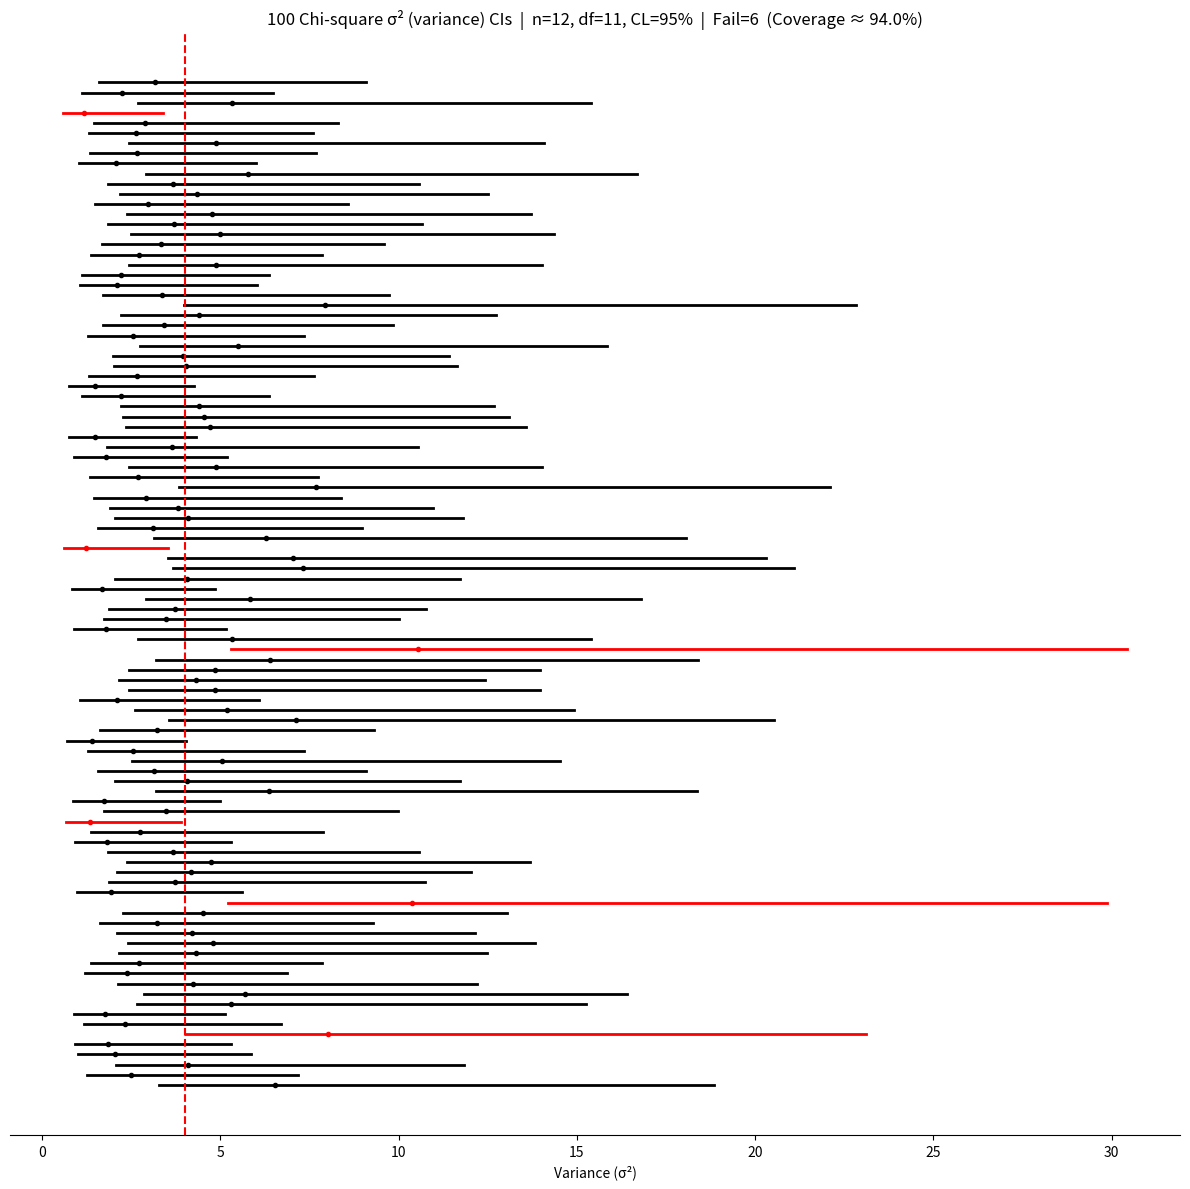

Source code (Python):
#!/usr/bin/env python3
# ====================================================================
# 11_confidence_interval_03_variance_confidence_interval_simulation.py
# ====================================================================
"""
Variance CI via Chi-square. Inline computation only.

Critical Normality assumption
-----------------------------
• This CI is **exact only for Normal data**. The pivotal result
      (n−1)·S² / σ²  ~  χ²_{n−1}
  holds **iff** the population is Normal. If the population is skewed or heavy‑tailed,
  this relationship breaks and the chi‑square CI can **under‑ or over‑cover**, even for
  large n. (The CLT that helps means does **not** rescue this variance CI.)

When to use
-----------
• Data plausibly come from a **Normal population** (check a histogram/QQ plot; look for
  symmetry and light tails).
• Measurement‑error or process data that are well‑modeled by Normal noise.
• Teaching/demo of exact small‑sample inference under Normality.

When to be cautious / alternatives
----------------------------------
• **Skewed/heavy‑tailed** data or notable **outliers** → chi‑square CI can miscover.
  Consider a **bootstrap CI** for σ or σ² (percentile or BCa), or use a **robust scale**
  estimator (e.g., MAD) with bootstrap for a CI on spread.
• **Transformations** (e.g., log) may Normalize, but then the CI is for the variance
  on the transformed scale (not σ² of the original units).
• For comparing two variances, the F‑interval has the **same Normality requirement**.

Sampling design note (10% condition)
------------------------------------
• The chi-square variance CI assumes **i.i.d. Normal** data. If sampling **without replacement**
  from a finite population of size **N**, the 10% condition (**n ≤ 0.10·N**) justifies treating
  observations as approximately independent. For larger sampling fractions or complex designs,
  model-based or design-based methods are more appropriate (advanced topic).
"""

import numpy as np
import matplotlib.pyplot as plt
from scipy.stats import chi2

# -----------------------------
# Configuration
# -----------------------------
rng_seed = None
n_simulations = 100
n_samples = 12
mu = 0.0
sigma = 2.0
alpha = 0.05
report_sigma_not_sigma2 = False  # if True, show CI for σ instead of σ²

def main():
    if rng_seed is not None:
        np.random.seed(rng_seed)

    true_var = sigma**2
    lowers = np.empty(n_simulations, dtype=float)
    uppers = np.empty(n_simulations, dtype=float)
    centers = np.empty(n_simulations, dtype=float)

    df = n_samples - 1
    # Precompute chi-square quantiles (exact under Normality)
    chi2_lo = chi2(df=df).ppf(alpha/2.0)          # lower-tail quantile
    chi2_hi = chi2(df=df).ppf(1 - alpha/2.0)      # upper-tail quantile

    for i in range(n_simulations):
        # Simulate one Normal sample of size n_samples
        x = np.random.normal(loc=mu, scale=sigma, size=n_samples)

        # Unbiased sample variance
        s2 = x.var(ddof=1)

        # Chi-square CI for σ² (exact only if data are Normal)
        lo = df * s2 / chi2_hi
        hi = df * s2 / chi2_lo
        lowers[i] = lo
        uppers[i] = hi
        centers[i] = s2

    # Coverage against the true variance used in simulation
    covered = (lowers <= true_var) & (true_var <= uppers)
    n_fail = int((~covered).sum())
    coverage_pct = 100.0 * covered.mean()

    # Optional: report on the σ (std dev) scale instead of σ²
    if report_sigma_not_sigma2:
        lowers_plot = np.sqrt(lowers)
        uppers_plot = np.sqrt(uppers)
        centers_plot = np.sqrt(centers)
        true_ref = np.sqrt(true_var)
        x_label = "Standard Deviation (σ)"
        title_prefix = "σ (std dev)"
    else:
        lowers_plot = lowers
        uppers_plot = uppers
        centers_plot = centers
        true_ref = true_var
        x_label = "Variance (σ²)"
        title_prefix = "σ² (variance)"

    # -----------------------------
    # Plot
    # -----------------------------
    fig, ax = plt.subplots(figsize=(12, 12))
    for i in range(n_simulations):
        color = "k" if covered[i] else "r"
        ax.plot([lowers_plot[i], uppers_plot[i]], [i, i], lw=2, color=color)  # CI segment
        ax.plot(centers_plot[i], i, marker="o", ms=3, color=color)            # point estimate

    ax.axvline(true_ref, linestyle="--", linewidth=1.5, color="r")
    ax.set_title(
        f"{n_simulations} Chi-square {title_prefix} CIs  |  n={n_samples}, df={df}, "
        f"CL={int((1-alpha)*100)}%  |  Fail={n_fail}  (Coverage ≈ {coverage_pct:.1f}%)",
        fontsize=12
    )
    ax.set_yticks([])
    for sp in ["left", "right", "top"]:
        ax.spines[sp].set_visible(False)
    ax.set_xlabel(x_label)
    plt.tight_layout()
    plt.show()

if __name__ == "__main__":
    main()